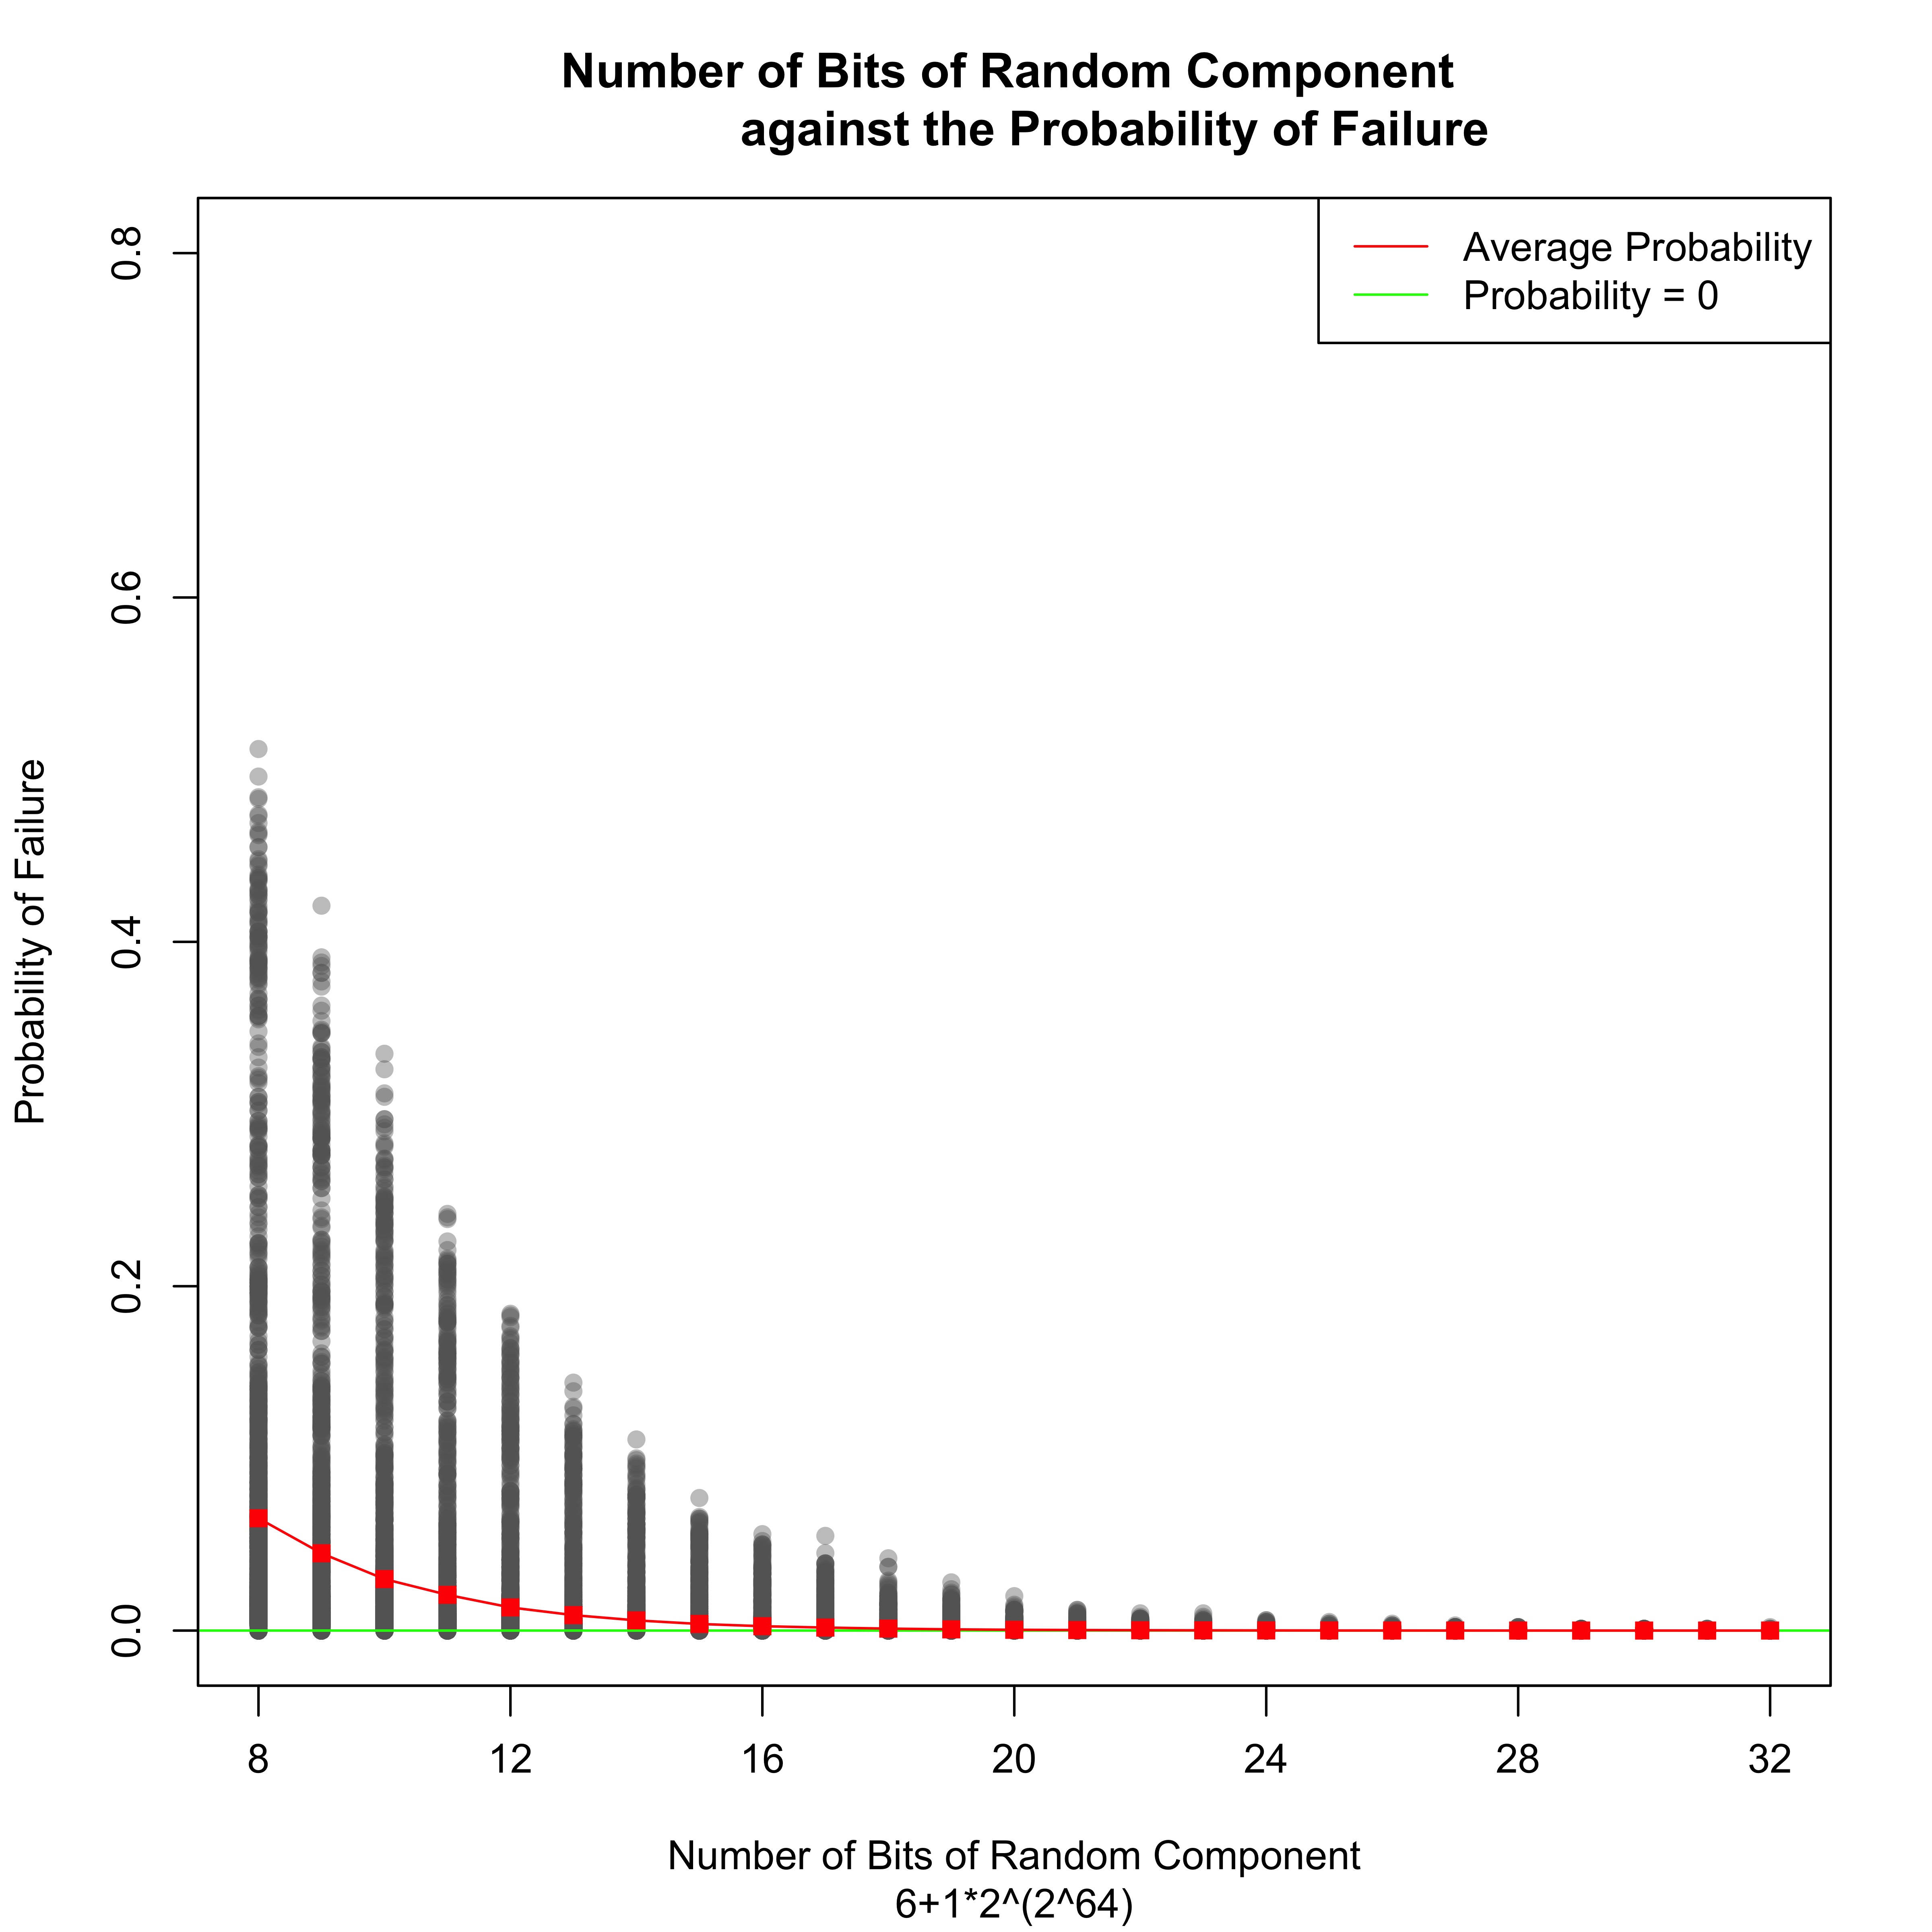

The file beside this chart, header and first rows:
lenX, lenY, bits, proba
72, 71, 8, 0.055
72, 71, 9, 0.051
72, 71, 10, 0.02
72, 71, 11, 0.015
72, 71, 12, 0.013
72, 71, 13, 0.005
72, 71, 14, 0.004
72, 71, 15, 0.002
72, 71, 16, 0.004
72, 71, 17, 0
72, 71, 18, 0.002
72, 71, 19, 0.001
72, 71, 20, 0
72, 71, 21, 0
72, 71, 22, 0
72, 71, 23, 0
72, 71, 24, 0
72, 71, 25, 0
72, 71, 26, 0
72, 71, 27, 0
72, 71, 28, 0
72, 71, 29, 0
72, 71, 30, 0
72, 71, 31, 0
72, 71, 32, 0
72, 70, 8, 0.007
72, 70, 9, 0.007
72, 70, 10, 0.01
72, 70, 11, 0.001
72, 70, 12, 0.002
72, 70, 13, 0.002
72, 70, 14, 0.001
72, 70, 15, 0.001
72, 70, 16, 0
72, 70, 17, 0.001
72, 70, 18, 0
72, 70, 19, 0
72, 70, 20, 0
72, 70, 21, 0
72, 70, 22, 0
72, 70, 23, 0
72, 70, 24, 0
72, 70, 25, 0
72, 70, 26, 0
72, 70, 27, 0
72, 70, 28, 0
72, 70, 29, 0
72, 70, 30, 0
72, 70, 31, 0
72, 70, 32, 0
72, 68, 8, 0.009
72, 68, 9, 0.006
72, 68, 10, 0.003
72, 68, 11, 0.004
72, 68, 12, 0.001
72, 68, 13, 0.001
72, 68, 14, 0
72, 68, 15, 0
72, 68, 16, 0
72, 68, 17, 0
... 50,015 more rows
